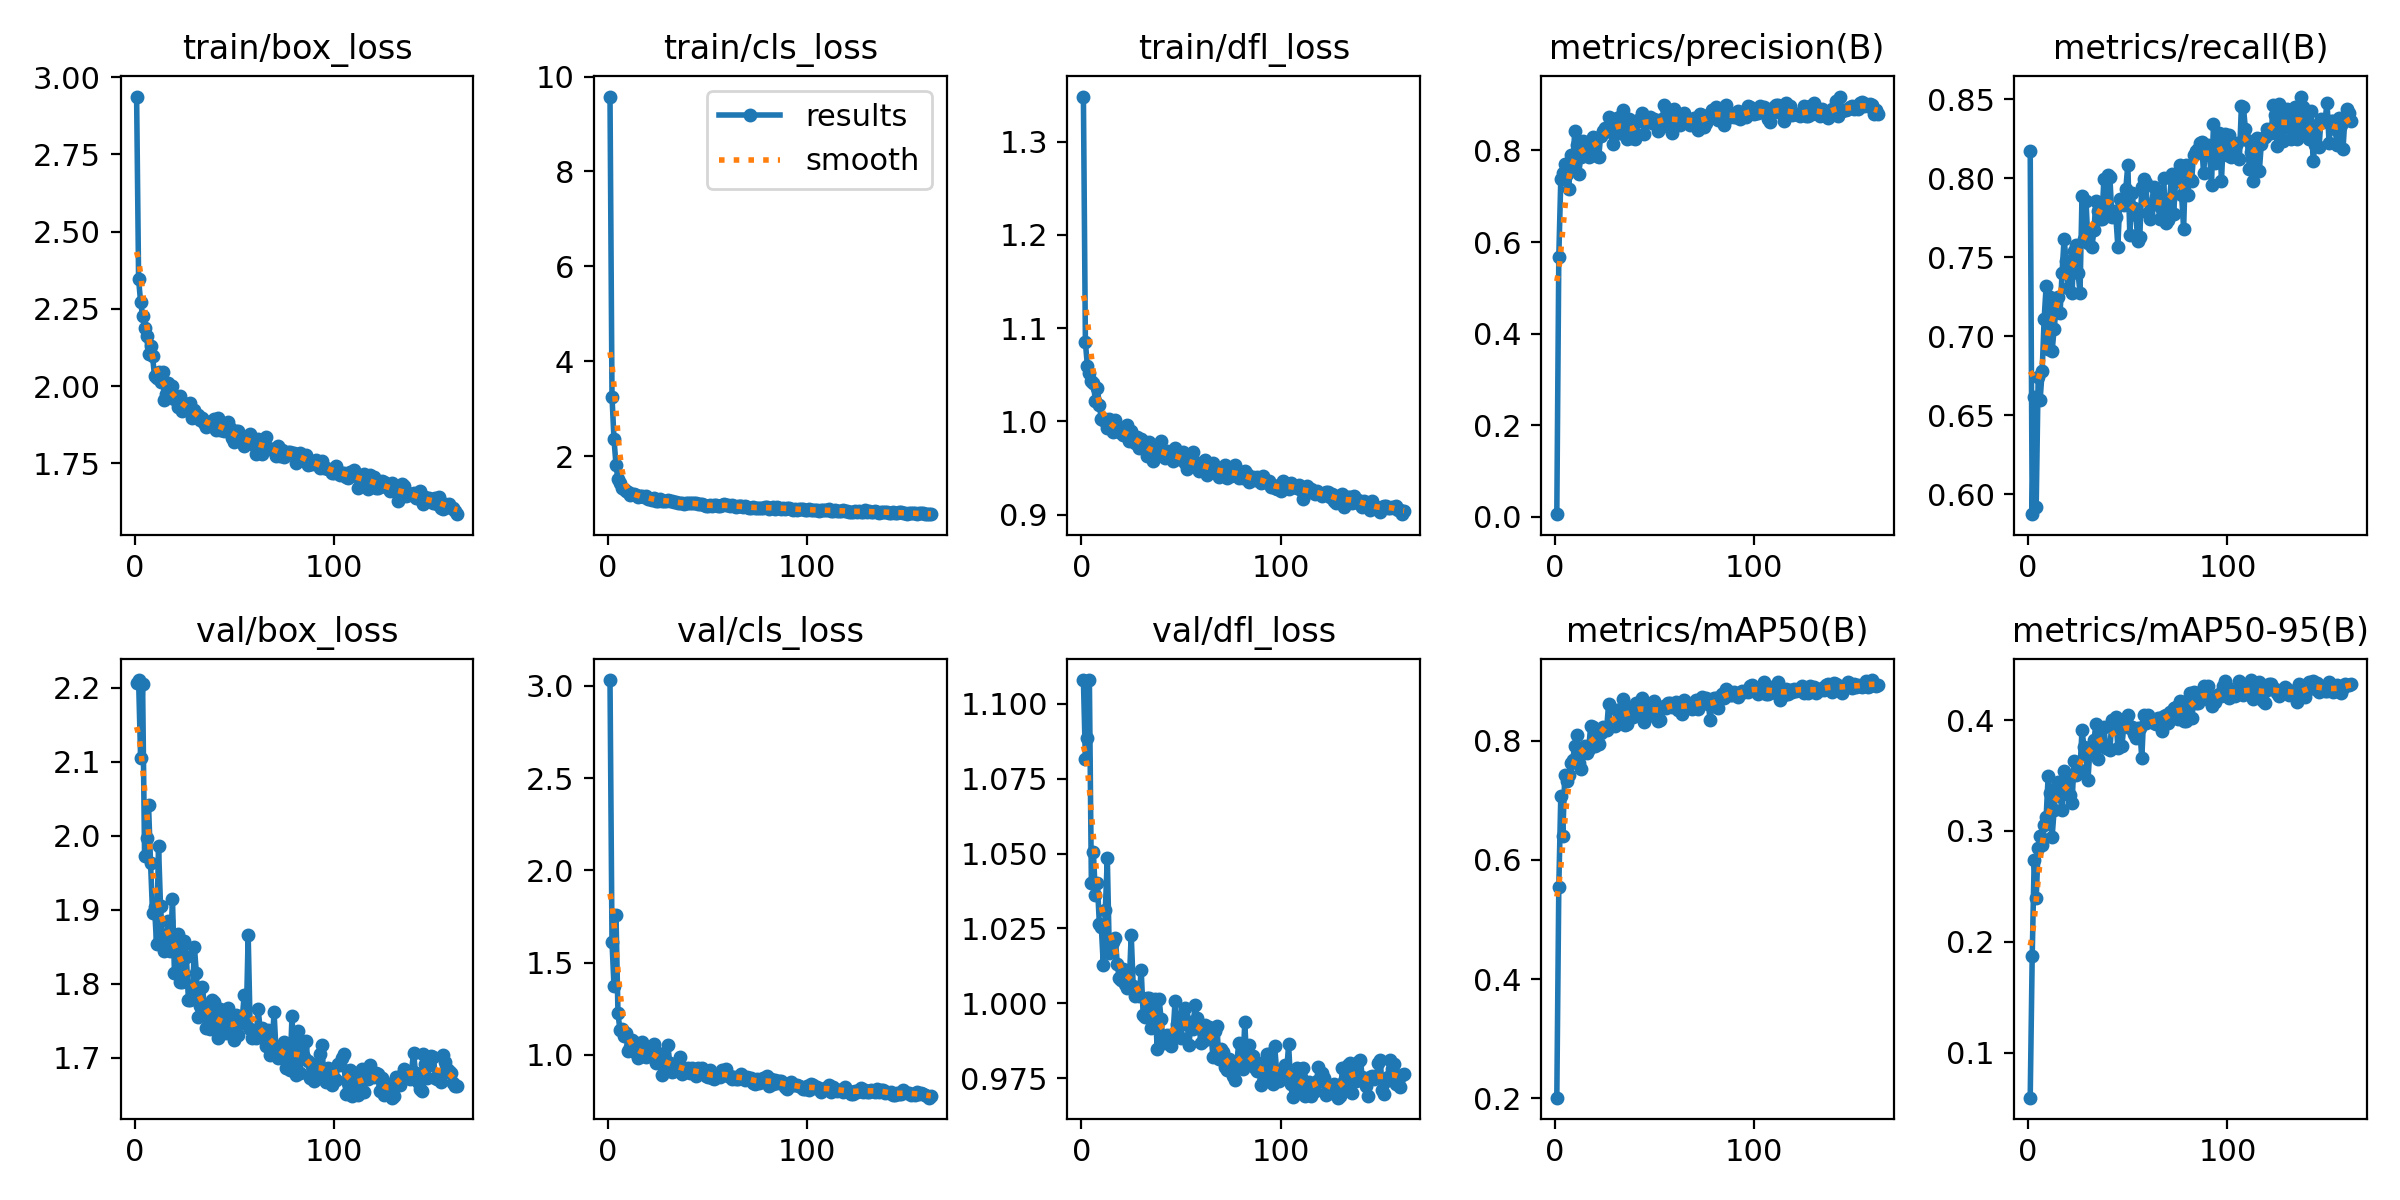

Data behind this chart, as committed beside it:
epoch, time, train/box_loss, train/cls_loss, train/dfl_loss, metrics/precision(B), metrics/recall(B), metrics/mAP50(B), metrics/mAP50-95(B), val/box_loss, val/cls_loss, val/dfl_loss, lr/pg0, lr/pg1, lr/pg2
1, 8.527, 2.938, 9.578, 1.348, 0.00551, 0.8175, 0.201, 0.05933, 2.206, 3.031, 1.108, 0.0006589, 0.0006589, 0.0006589
2, 16.72, 2.346, 3.253, 1.085, 0.5683, 0.5874, 0.5549, 0.1871, 2.211, 1.612, 1.082, 0.001319, 0.001319, 0.001319
3, 24.78, 2.272, 2.362, 1.06, 0.7372, 0.6613, 0.707, 0.2735, 2.106, 1.374, 1.089, 0.001973, 0.001973, 0.001973
4, 32.76, 2.227, 1.814, 1.052, 0.7511, 0.5919, 0.6405, 0.2393, 2.206, 1.76, 1.108, 0.00197, 0.00197, 0.00197
5, 40.73, 2.189, 1.511, 1.043, 0.771, 0.6744, 0.7418, 0.2841, 1.973, 1.224, 1.04, 0.00196, 0.00196, 0.00196
6, 48.66, 2.161, 1.425, 1.041, 0.7495, 0.6599, 0.7325, 0.2957, 1.997, 1.134, 1.051, 0.00195, 0.00195, 0.00195
7, 56.63, 2.103, 1.337, 1.022, 0.7149, 0.6781, 0.7424, 0.2872, 2.041, 1.141, 1.036, 0.001941, 0.001941, 0.001941
8, 64.45, 2.129, 1.312, 1.036, 0.7901, 0.711, 0.7632, 0.3054, 1.963, 1.101, 1.04, 0.001931, 0.001931, 0.001931
9, 72.44, 2.097, 1.269, 1.017, 0.7634, 0.7319, 0.768, 0.3124, 1.896, 1.117, 1.027, 0.001921, 0.001921, 0.001921
10, 80.53, 2.031, 1.242, 1.002, 0.8433, 0.692, 0.7915, 0.3491, 1.904, 1.022, 1.025, 0.001911, 0.001911, 0.001911
11, 88.48, 2.026, 1.187, 1.001, 0.8125, 0.7249, 0.8104, 0.3345, 1.854, 1.042, 1.013, 0.001901, 0.001901, 0.001901
12, 96.27, 2.047, 1.207, 1.002, 0.7496, 0.6905, 0.763, 0.2946, 1.986, 1.079, 1.031, 0.001891, 0.001891, 0.001891
13, 104.1, 2.013, 1.193, 0.9933, 0.7859, 0.7047, 0.7531, 0.3186, 1.906, 1.067, 1.049, 0.001881, 0.001881, 0.001881
14, 111.9, 2.044, 1.179, 1.002, 0.8213, 0.7174, 0.7857, 0.3385, 1.86, 1.008, 1.017, 0.001871, 0.001871, 0.001871
15, 119.9, 1.954, 1.136, 0.9984, 0.8125, 0.725, 0.7914, 0.3437, 1.844, 0.9833, 1.019, 0.001861, 0.001861, 0.001861
16, 127.7, 1.975, 1.153, 0.9884, 0.8128, 0.7148, 0.7793, 0.3311, 1.864, 0.9978, 1.02, 0.001852, 0.001852, 0.001852
17, 135.5, 2.009, 1.165, 1.002, 0.786, 0.7403, 0.7866, 0.3185, 1.885, 1.068, 1.022, 0.001842, 0.001842, 0.001842
18, 143.3, 1.978, 1.142, 0.9895, 0.8095, 0.7617, 0.8246, 0.3537, 1.845, 0.9913, 1.013, 0.001832, 0.001832, 0.001832
19, 151.3, 2, 1.153, 0.9899, 0.8291, 0.7478, 0.8224, 0.3415, 1.914, 0.9907, 1.008, 0.001822, 0.001822, 0.001822
20, 159.2, 1.956, 1.103, 0.9871, 0.8254, 0.7308, 0.7906, 0.3451, 1.814, 1, 1.008, 0.001812, 0.001812, 0.001812
21, 167, 1.959, 1.102, 0.9854, 0.7871, 0.744, 0.8001, 0.3322, 1.849, 1.017, 1.011, 0.001802, 0.001802, 0.001802
22, 174.8, 1.933, 1.084, 0.9865, 0.7847, 0.7275, 0.7949, 0.3254, 1.868, 1.038, 1.006, 0.001792, 0.001792, 0.001792
23, 182.6, 1.967, 1.107, 0.9964, 0.8316, 0.7541, 0.8134, 0.3627, 1.803, 1.057, 1.005, 0.001782, 0.001782, 0.001782
24, 190.5, 1.919, 1.062, 0.9788, 0.8422, 0.7577, 0.8235, 0.35, 1.803, 0.9536, 1.007, 0.001772, 0.001772, 0.001772
25, 198.4, 1.94, 1.05, 0.9901, 0.8498, 0.7402, 0.8198, 0.3523, 1.858, 1.01, 1.023, 0.001762, 0.001762, 0.001762
26, 206.2, 1.941, 1.089, 0.9796, 0.8446, 0.7275, 0.8186, 0.3554, 1.836, 0.9824, 1.006, 0.001752, 0.001752, 0.001752
27, 214, 1.927, 1.047, 0.9772, 0.8737, 0.789, 0.8623, 0.391, 1.778, 0.8932, 1.003, 0.001743, 0.001743, 0.001743
28, 222, 1.945, 1.057, 0.983, 0.8402, 0.7617, 0.8262, 0.3755, 1.778, 0.9471, 1.004, 0.001733, 0.001733, 0.001733
29, 229.8, 1.896, 1.049, 0.9716, 0.8147, 0.7858, 0.8269, 0.3689, 1.781, 0.9558, 1.002, 0.001723, 0.001723, 0.001723
30, 237.8, 1.923, 1.072, 0.9813, 0.8482, 0.7592, 0.8241, 0.3462, 1.85, 1.055, 1.011, 0.001713, 0.001713, 0.001713
31, 245.6, 1.905, 1.051, 0.9785, 0.8705, 0.7668, 0.8512, 0.374, 1.814, 0.9548, 0.9961, 0.001703, 0.001703, 0.001703
32, 253.4, 1.906, 1.05, 0.9761, 0.8381, 0.7567, 0.834, 0.3762, 1.755, 0.9073, 0.9955, 0.001693, 0.001693, 0.001693
33, 261.2, 1.889, 1.042, 0.9632, 0.8756, 0.7672, 0.8531, 0.3817, 1.77, 0.9118, 1.002, 0.001683, 0.001683, 0.001683
34, 269, 1.896, 1.031, 0.9784, 0.8886, 0.7858, 0.8697, 0.3967, 1.796, 0.9233, 1.002, 0.001673, 0.001673, 0.001673
35, 277.1, 1.881, 1.019, 0.9671, 0.8346, 0.7795, 0.827, 0.3651, 1.77, 0.9492, 0.9916, 0.001663, 0.001663, 0.001663
36, 284.9, 1.867, 1.007, 0.9573, 0.8242, 0.7744, 0.8273, 0.3795, 1.741, 0.986, 0.9979, 0.001654, 0.001654, 0.001654
37, 292.8, 1.884, 1.014, 0.967, 0.8691, 0.7745, 0.8522, 0.3931, 1.757, 0.8947, 1.001, 0.001644, 0.001644, 0.001644
38, 300.5, 1.873, 0.9871, 0.9658, 0.8278, 0.7997, 0.857, 0.3935, 1.739, 0.931, 0.9848, 0.001634, 0.001634, 0.001634
39, 308.4, 1.872, 1.005, 0.9755, 0.8423, 0.7782, 0.839, 0.3747, 1.779, 0.9087, 1.001, 0.001624, 0.001624, 0.001624
40, 316.2, 1.893, 1.01, 0.9794, 0.8241, 0.8019, 0.8452, 0.3751, 1.775, 0.9274, 0.9949, 0.001614, 0.001614, 0.001614
41, 324, 1.858, 1.016, 0.9629, 0.8633, 0.8005, 0.8625, 0.3728, 1.742, 0.9019, 0.9868, 0.001604, 0.001604, 0.001604
42, 331.9, 1.897, 1.017, 0.9608, 0.867, 0.7757, 0.8523, 0.3998, 1.727, 0.9291, 0.9882, 0.001594, 0.001594, 0.001594
43, 339.8, 1.857, 1.006, 0.9682, 0.8642, 0.7795, 0.862, 0.3949, 1.766, 0.9115, 0.9895, 0.001584, 0.001584, 0.001584
44, 347.7, 1.858, 1.007, 0.9629, 0.8829, 0.7757, 0.8721, 0.4024, 1.738, 0.8838, 0.9865, 0.001574, 0.001574, 0.001574
45, 355.7, 1.854, 0.9842, 0.9606, 0.8367, 0.7567, 0.8307, 0.3751, 1.759, 0.9283, 0.9857, 0.001564, 0.001564, 0.001564
46, 363.5, 1.859, 0.9903, 0.957, 0.8614, 0.7871, 0.8531, 0.3957, 1.733, 0.9087, 0.9898, 0.001554, 0.001554, 0.001554
47, 371.4, 1.884, 0.9938, 0.9711, 0.8682, 0.7845, 0.842, 0.3765, 1.768, 0.9295, 1.001, 0.001545, 0.001545, 0.001545
48, 379.1, 1.863, 0.9756, 0.965, 0.8741, 0.7833, 0.8505, 0.3945, 1.745, 0.9011, 0.9932, 0.001535, 0.001535, 0.001535
49, 387, 1.83, 0.9531, 0.9602, 0.8593, 0.7934, 0.8607, 0.3997, 1.733, 0.8852, 0.9923, 0.001525, 0.001525, 0.001525
50, 394.9, 1.818, 0.9426, 0.9602, 0.8686, 0.8086, 0.866, 0.4047, 1.724, 0.8805, 0.9885, 0.001515, 0.001515, 0.001515
51, 402.9, 1.853, 0.9673, 0.9668, 0.8582, 0.7643, 0.8577, 0.3928, 1.758, 0.9192, 0.996, 0.001505, 0.001505, 0.001505
52, 410.7, 1.853, 0.9545, 0.9558, 0.843, 0.7909, 0.8336, 0.3937, 1.731, 0.8748, 0.9985, 0.001495, 0.001495, 0.001495
53, 418.6, 1.823, 0.9657, 0.9494, 0.8486, 0.7813, 0.8343, 0.3874, 1.749, 0.869, 0.9939, 0.001485, 0.001485, 0.001485
54, 426.5, 1.827, 0.9599, 0.9553, 0.8696, 0.7769, 0.8551, 0.3834, 1.752, 0.8875, 0.9862, 0.001475, 0.001475, 0.001475
55, 434.3, 1.804, 0.9584, 0.9569, 0.8985, 0.7605, 0.8581, 0.393, 1.785, 0.8853, 0.9939, 0.001465, 0.001465, 0.001465
56, 442.1, 1.834, 0.9446, 0.9669, 0.8932, 0.763, 0.8555, 0.3929, 1.746, 0.8785, 0.9913, 0.001455, 0.001455, 0.001455
57, 449.9, 1.829, 0.9613, 0.9507, 0.8556, 0.7947, 0.8637, 0.3654, 1.866, 0.92, 0.9993, 0.001446, 0.001446, 0.001446
58, 457.7, 1.845, 0.9812, 0.9559, 0.8621, 0.7997, 0.8629, 0.4042, 1.74, 0.8976, 0.9952, 0.001436, 0.001436, 0.001436
59, 465.7, 1.813, 0.979, 0.9465, 0.8386, 0.7972, 0.8564, 0.3975, 1.726, 0.9238, 0.9926, 0.001426, 0.001426, 0.001426
60, 473.5, 1.822, 0.9617, 0.9539, 0.8911, 0.778, 0.8618, 0.4047, 1.735, 0.8869, 0.9867, 0.001416, 0.001416, 0.001416
... 102 more rows
